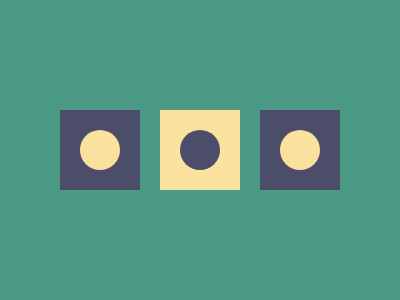

Here is a drawing made with CSS. Write the source that renders it.

<div a b>
  <div o y>
    <div y>
      <div o b>
        <div b>
          <div o y></div>
        </div>
      </div>
    </div>
  </div>
</div>
<style>
  *{background:#4A9A86}
  [b] {background: #4C4C6B}
  [y] {background: #FAE29E}
  div {
    position: absolute;
    width: 80px;
    height: 80px;
    left: 80px;
    top: -20px;
  }
  [a] {
    left: 60px;
    top: 110px;
    display: grid;
  }
  [o] {
    border-radius: 50%;
    width: 40px;
    height: 40px;
    left: 20px;
    top: 20px;
  }

</style>

<!-- minified (269 char)
 
<div b a><div o y><div y><div b o><div b><div o y><style>*{background:#4a9a86}[b]{background:#4c4c6b}[y]{background:#fae29e}div{position:absolute;width:80;height:80;left:80;top:-20}[a]{left:60;top:110;display:grid}[o]{border-radius:50%;width:40;height:40;left:20;top:20

-->
